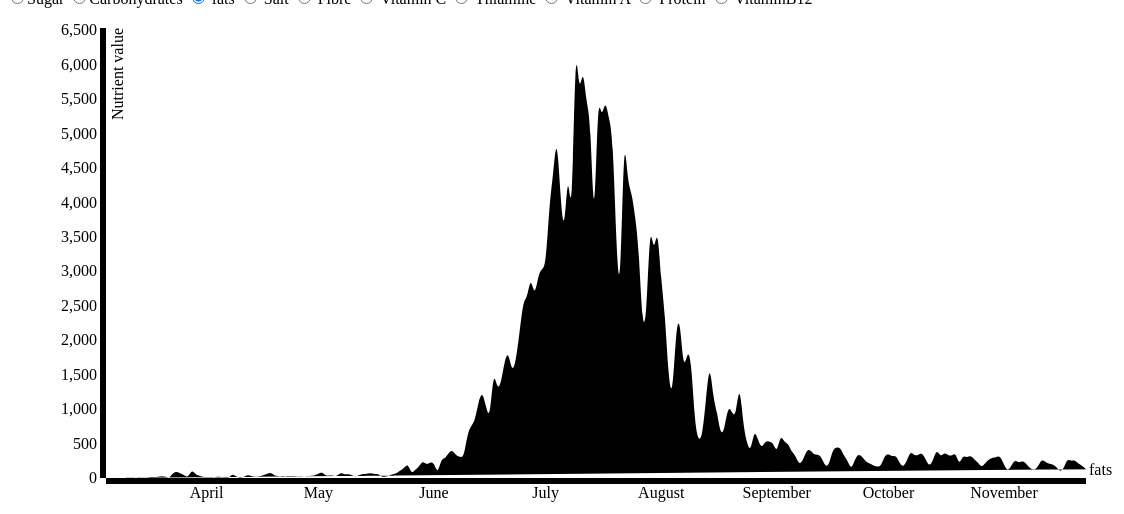
D3 v3 page, settled after 480 driven frames (8 s of simulated time); the page loaded 1 data file(s).

d3.selectAll("h3").transition().style("color","#3498DB").duration(5000);


var margin = {top: 20, right: 120, bottom: 30, left: 100},
    width = 1200 - margin.left - margin.right,
    height = 500 - margin.top - margin.bottom;

var Nutrient = "Vitamin A",
    parseDate = d3.time.format("%Y%m%d").parse;

var x = d3.time.scale()
    .range([0, width]);

var y = d3.scale.linear()
    .range([height, 0]);

var xAxis = d3.svg.axis()
    .scale(x)
    .orient("bottom");

var yAxis = d3.svg.axis()
    .scale(y)
    .orient("left");

var line = d3.svg.line()
    .interpolate("basis")
    .x(function(d) { return x(d.date); })
    .y(function(d) { return y(d[Nutrient]); });

var svg = d3.select("body").append("svg")
    .attr("width", width + margin.left + margin.right)
    .attr("height", height + margin.top + margin.bottom)
  .append("g")
    .attr("transform", "translate(" + margin.left + "," + margin.top + ")");

d3.tsv("data.tsv", function(error, data) {
  if (error) throw error;

  data.forEach(function(d) {
    d.date = parseDate(d.date);
    d["Sugar"] = +d["Sugar"];
    d["Carbohydrates"] = +d["Carbohydrates"];
    d["fats"] = +d["fats"];
    d["Salt"] = +d["Salt"];
    d["Fibre"] = +d["Fibre"];
    d["Vitamin C"] = +d["Vitamin C"];
    d["Thiamine"] = +d["Thiamine"];
    d["Vitamin A"] = +d["Vitamin A"];
    d["Protein"] = +d["Protein"];
    d["VitaminB12"] = +d["VitaminB12"];
  });

  x.domain([data[0].date, data[data.length - 1].date]);
  y.domain(d3.extent(data, function(d) { return d[Nutrient]; }));

  svg.append("g")
      .attr("class", "x axis")
      .attr("transform", "translate(0," + height + ")")
      .call(xAxis);

  svg.append("g")
      .attr("class", "y axis")
      .call(yAxis)
    .append("text")
      .attr("transform", "rotate(-90)")
      .attr("y", 6)
      .attr("dy", ".71em")
      .style("text-anchor", "end")
      .text("Nutrient value");

  svg.append("path")
      .datum(data)
      .attr("class", "line")
      .attr("d", line);

  svg.append("text")
      .datum(data[data.length - 1])
      .attr("class", "label")
      .attr("transform", transform)
      .attr("x", 3)
      .attr("dy", ".35em")
      .text(Nutrient);

  d3.selectAll("input").on("change", change);

  var timeout = setTimeout(function() {
    d3.select("input[value=\"fats\"]").property("checked", true).each(change);
  }, 2000);

  function change() {
    clearTimeout(timeout);

    Nutrient = this.value;

    // First transition the line & label to the new Nutrient.
    var t0 = svg.transition().duration(950);
    t0.selectAll(".line").attr("d", line);
    t0.selectAll(".label").attr("transform", transform).text(Nutrient);

    // Then transition the y-axis.
    y.domain(d3.extent(data, function(d) { return d[Nutrient]; }));
    var t1 = t0.transition();
    t1.selectAll(".line").attr("d", line);
    t1.selectAll(".label").attr("transform", transform);
    t1.selectAll(".y.axis").call(yAxis);
  }

  function transform(d) {
    return "translate(" + x(d.date) + "," + y(d[Nutrient]) + ")";
  }
});



### data: data.tsv
date	Sugar	Carbohydrates	fats	Salt	Fibre	Vitamin C	Thiamine	Vitamin A	Protein	VitaminB12
20210305	0	0	0	1	0	0	0	0	0	1
20210306	0	0	0	0	0	0	0	0	0	0
20210307	56	0	1	0	0	0	0	0	0	1
20210308	0	0	0	1	0	0	0	0	0	1
20210309	0	0	0	4	0	0	0	0	0	4
20210310	0	0	0	0	0	0	0	0	0	0
20210311	0	0	4	1	0	0	0	0	1	6
20210312	0	0	1	1	0	1	0	0	0	3
20210313	0	0	4	2	0	0	0	0	2	8
20210314	0	0	7	1	0	0	0	0	6	14
20210315	0	0	7	1	0	0	0	0	5	13
20210316	0	0	7	0	1	1	0	0	2	11
20210317	0	0	14	4	0	0	0	0	5	23
20210318	0	0	16	3	0	2	0	0	10	31
20210319	0	0	15	3	0	1	0	0	15	34
20210320	0	7	33	1	0	0	0	0	11	52
20210321	1	0	16	3	0	0	0	0	18	38
20210322	1	2	7	9	0	1	0	0	14	34
20210322	1	2	7	9	0	1	0	0	14	34
20210323	0	4	75	24	2	4	2	4	12	127
20210324	0	5	95	21	0	0	0	1	30	152
20210325	0	15	64	11	0	0	0	0	61	151
20210326	3	16	43	43	3	1	0	1	37	147
20210327	0	0	0	0	0	0	0	0	0	0
20210328	5	19	124	22	5	1	3	0	42	221
20210329	2	4	51	11	1	1	1	0	39	110
20210330	0	0	34	4	1	0	3	2	14	58
20210331	0	2	15	8	3	1	3	0	1	33
20210401	3	2	12	7	0	0	1	1	1	27
20210402	2	8	18	20	2	1	0	0	27	78
20210403	4	0	9	9	0	0	0	0	21	43
20210404	4	1	21	17	2	5	0	2	59	111
20210405	6	2	11	14	1	0	1	0	21	56
20210406	1	2	9	11	0	0	0	0	8	31
20210407	0	0	0	0	0	0	0	0	0	0
20210408	13	1	69	97	2	3	5	4	33	227
20210409	16	5	13	33	1	1	2	0	20	91
20210410	7	1	6	25	2	0	0	3	26	70
20210411	1	0	12	6	1	0	1	1	5	27
20210412	19	2	52	25	0	1	0	0	41	140
20210413	16	0	25	22	0	1	0	3	30	97
20210414	70	2	19	24	1	0	0	0	26	142
20210415	25	1	21	30	1	0	0	1	14	93
20210416	21	1	39	20	1	0	0	1	18	101
20210417	26	2	49	52	0	1	0	0	42	172
20210418	24	0	83	13	0	2	0	0	119	241
20210419	23	0	47	13	1	2	0	0	32	118
20210420	17	5	22	22	0	0	2	1	72	141
20210421	35	1	29	32	0	1	2	1	70	171
20210422	32	0	25	87	0	1	0	0	69	214
20210423	40	0	28	49	0	0	0	1	200	318
20210424	63	5	29	34	2	1	0	0	134	268
20210425	8	0	23	6	1	1	0	3	101	143
20210426	47	1	27	16	1	0	1	0	94	187
20210427	53	1	22	39	0	3	0	0	129	247
20210428	28	2	24	17	0	2	0	1	133	207
20210429	14	0	31	37	0	7	0	0	265	354
20210430	17	3	38	24	1	5	0	2	207	297
20210501	44	2	61	26	2	1	1	4	165	306
20210502	41	3	91	45	2	5	5	0	193	385
... 205 more rows